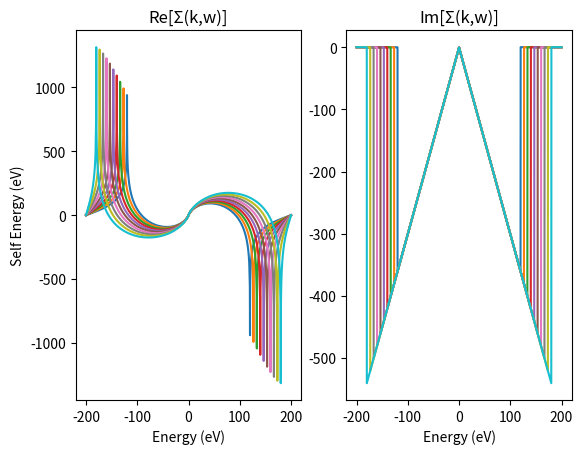

Here is the Python script that generated this plot:
# -*- coding: utf-8 -*-
"""
Created on Thu Nov  1 09:47:44 2018

@author: rday
"""

from scipy.signal import hilbert
import numpy as np
import matplotlib.pyplot as plt





def im_linear(w,wc,yo,a,m):
    y = np.zeros(len(w),dtype=float)
    
    wc0 = np.where(abs(w+wc)==abs(w+wc).min())[0][0]
    wc1 = np.where(abs(w-wc)==abs(w-wc).min())[0][0]
    print(wc0,wc1,w[wc0],w[wc1])
    y[:wc0] = (m*abs(w[wc0])+yo)*np.exp(a*(w[:wc0]-w[wc0]))
    y[wc0:wc1] = m*abs(w[wc0:wc1])+yo
    y[wc1:] = (m*w[wc1]+yo)*np.exp(-a*(w[wc1:]-w[wc1]))
    return y


def KK(imE):
    out = hilbert(imE)
    return np.array([out.imag+1.0j*out.real])



def plot_KK(w,hilbert_T):
    fig=  plt.figure()
    ax = fig.add_subplot(111)
    ax.plot(w,np.real(hilbert_T).T)
    ax.plot(w,np.imag(hilbert_T).T)
    
    

if __name__ == "__main__":
    
    m = -3
    wc = 3
    a = np.linspace(0.5,10,10)
    a = 50.0
    wc = np.linspace(120,180,10)
    w = np.linspace(-200,200,10000)
    yo = -0.5
#    hilbert_T = KK(im_linear(w,wc,yo,a,m))
#    plot_KK(w,hilbert_T)
    hilbert_T = np.zeros((len(wc),len(w)),dtype=complex)
    fig = plt.figure()
    ax = fig.add_subplot(121)
    ax2 = fig.add_subplot(122)
    for i in range(len(wc)):
        hilbert_T[i] = KK(im_linear(w,wc[i],yo,a,m))
        ax.plot(w,np.real(hilbert_T[i]))
        ax2.plot(w,np.imag(hilbert_T[i]))
        
    ax.set_xlabel('Energy (eV)')
    ax2.set_xlabel('Energy (eV)')
    ax.set_ylabel('Self Energy (eV)')
    ax.set_title('Re[Σ(k,w)]')
    ax2.set_title('Im[Σ(k,w)]')